Run: headless pygame with SDL's dummy video driver; simulated clock (each Clock.tick advances the game by its frame time, no real sleeping); random seed 0; keys injected as events and as key.get_pressed() state; no mouse input.
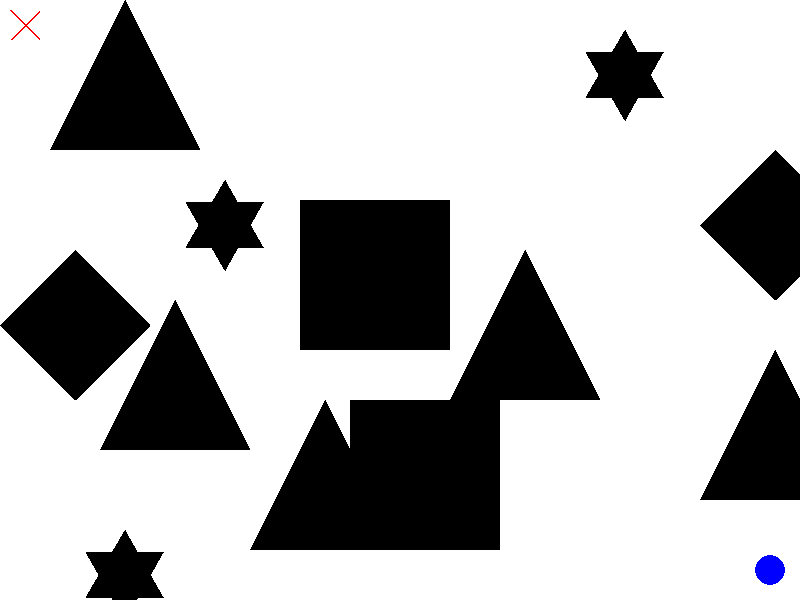
Frame 1 of 4 · flips 1–60 · no input
Frame 2 of 4 · flips 61–180 · tapped SPACE, RETURN · held RIGHT (→), D · screen unchanged from frame 1, image omitted
Frame 3 of 4 · flips 181–300 · held DOWN (↓), S · screen unchanged from frame 2, image omitted
Frame 4 of 4 · flips 301–420 · held LEFT (←), A, UP (↑), W · screen unchanged from frame 3, image omitted

The pygame program that drew these frames:

import pygame
import sys
import random
import math
from collections import deque

# Inicializar Pygame
pygame.init()

# Definir colores
WHITE = (255, 255, 255)
BLACK = (0, 0, 0)

# Tamaño de la pantalla
WIDTH, HEIGHT = 800, 600
screen = pygame.display.set_mode((WIDTH, HEIGHT))
pygame.display.set_caption("Laberinto con Formas como Obstáculos")

# Clase para representar obstáculos poligonales
class Obstacle(pygame.sprite.Sprite):
    def __init__(self, shape, color, position):
        super().__init__()
        self.shape = shape
        self.color = color
        self.position = position
        self.create_shape()

    def draw_x(self, size_multiplier):
        rect = self.image.get_rect()
        pygame.draw.line(self.image, (255, 0, 0), rect.topleft, rect.bottomright, 2)
        pygame.draw.line(self.image, (255, 0, 0), rect.bottomleft, rect.topright, 2)

    def draw_circle(self, size_multiplier):
        pygame.draw.circle(self.image, (255, 0, 0), (25 * size_multiplier, 25 * size_multiplier), 15)

    def create_shape(self):
        size_multiplier = 3  # Puedes ajustar este valor según tu preferencia

        if self.shape == "square":
            self.image = pygame.Surface((50 * size_multiplier, 50 * size_multiplier), pygame.SRCALPHA)
            pygame.draw.rect(self.image, self.color, self.image.get_rect())
        elif self.shape == "star":
            self.image = pygame.Surface((50 * size_multiplier, 50 * size_multiplier), pygame.SRCALPHA)
            self.draw_star(size_multiplier)
        elif self.shape == "triangle":
            self.image = pygame.Surface((50 * size_multiplier, 50 * size_multiplier), pygame.SRCALPHA)
            self.draw_triangle(size_multiplier)
        elif self.shape == "rhombus":
            self.image = pygame.Surface((50 * size_multiplier, 50 * size_multiplier), pygame.SRCALPHA)
            self.draw_rhombus(size_multiplier)
        elif self.shape == "destination_x":
            self.image = pygame.Surface((30, 30), pygame.SRCALPHA)
            self.draw_x(1)  # El tamaño de la "X" es más pequeño, puedes ajustar según sea necesario
        elif self.shape == "origin_circle":
            self.image = pygame.Surface((50 * size_multiplier, 50 * size_multiplier), pygame.SRCALPHA)
            self.draw_circle(size_multiplier)

        self.rect = self.image.get_rect(center=self.position)

    def draw_star(self, size_multiplier):
        cx, cy = 25 * size_multiplier, 25 * size_multiplier  # Centro de la estrella
        length = 15 * size_multiplier  # Longitud de los lados de los triángulos

        # Primer triángulo (punta hacia arriba)
        pygame.draw.polygon(self.image, self.color, [(cx, cy - length), (cx + math.sqrt(3) * length / 2, cy + length / 2),
                                                     (cx - math.sqrt(3) * length / 2, cy + length / 2)])

        # Segundo triángulo (punta hacia abajo)
        pygame.draw.polygon(self.image, self.color, [(cx, cy + length), (cx + math.sqrt(3) * length / 2, cy - length / 2),
                                                     (cx - math.sqrt(3) * length / 2, cy - length / 2)])

    def draw_triangle(self, size_multiplier):
        pygame.draw.polygon(self.image, self.color, [(25 * size_multiplier, 0), (50 * size_multiplier, 50 * size_multiplier),
                                                     (0, 50 * size_multiplier)])

    def draw_rhombus(self, size_multiplier):
        pygame.draw.polygon(self.image, self.color, [(25 * size_multiplier, 0), (50 * size_multiplier, 25 * size_multiplier),
                                                     (25 * size_multiplier, 50 * size_multiplier),
                                                     (0, 25 * size_multiplier)])

# Función para generar obstáculos aleatorios
def generate_obstacles():
    obstacles = pygame.sprite.Group()
    shapes = ["square", "star", "triangle", "rhombus"]
    min_distance = 20  # Distancia mínima entre las figuras

    grid_size = 50  # Tamaño de la cuadrícula para posicionar las figuras
    grid_rows = HEIGHT // grid_size
    grid_cols = WIDTH // grid_size

    destination_position = (grid_size // 2, grid_size // 2)

    # Asegurarse de que la posición de la "X" esté libre de obstáculos
    while any(obstacle.rect.colliderect(pygame.Rect(destination_position, (50, 50))) for obstacle in obstacles):
        destination_position = (random.randint(0, WIDTH), random.randint(0, HEIGHT))

    destination_obstacle = Obstacle("destination_x", (255, 0, 0), destination_position)
    obstacles.add(destination_obstacle)

    for _ in range(12):  # Ajusta la cantidad de obstáculos según sea necesario
        shape = random.choice(shapes)
        color = BLACK

        # Generar posición en la cuadrícula
        row = random.randint(0, grid_rows - 1)
        col = random.randint(0, grid_cols - 1)

        position = (col * grid_size + grid_size // 2, row * grid_size + grid_size // 2)

        # Verificar si la nueva figura se superpone con alguna existente
        while any(obstacle.rect.colliderect(pygame.Rect(position, (50, 50))) for obstacle in obstacles):
            row = random.randint(0, grid_rows - 1)
            col = random.randint(0, grid_cols - 1)
            position = (col * grid_size + grid_size // 2, row * grid_size + grid_size // 2)

        obstacle = Obstacle(shape, color, position)
        obstacles.add(obstacle)

        origin_obstacle = Obstacle("origin_circle", (255, 0, 0), (WIDTH - 30, HEIGHT - 30))  # Ajusta la posición según sea necesario
        obstacles.add(origin_obstacle)

    return obstacles

# Función para realizar la búsqueda en amplitud
def bfs(obstacles, start, goal):
    bfs.visited_nodes = set()
    visited = set()
    queue = deque([(start, [])])

    while queue:
        for event in pygame.event.get():  # Captura eventos aquí
            if event.type == pygame.QUIT:
                pygame.quit()
                sys.exit()

        current, path = queue.popleft()

        if current == goal:
            bfs.visited_nodes.add(current)
            return path

        if current not in visited:
            visited.add(current)
            bfs.visited_nodes.add(current)
            neighbors = get_valid_neighbors(obstacles, current)
            queue.extend((neighbor, path + [current]) for neighbor in neighbors)

    return None

# Función para obtener vecinos válidos de una posición
def get_valid_neighbors(obstacles, position):
    x, y = position
    possible_neighbors = [(x + 50, y), (x - 50, y), (x, y + 50), (x, y - 50)]
    valid_neighbors = [neighbor for neighbor in possible_neighbors if not any(obstacle.rect.collidepoint(neighbor) for obstacle in obstacles)]
    return valid_neighbors

# Función principal
def main():
    clock = pygame.time.Clock()

    obstacles = generate_obstacles()

    # Puntos de inicio y destino para BFS
    origin_position = (WIDTH - 30, HEIGHT - 30)
    destination_position = obstacles.sprites()[0].rect.center  # El destino es la posición de la "X"

    # Realizar la búsqueda en amplitud
    path = bfs(obstacles, origin_position, destination_position)

    current_index = 0
    circle_position = origin_position

    while True:
        for event in pygame.event.get():
            if event.type == pygame.QUIT:
                pygame.quit()
                sys.exit()

        # Dibuja el fondo
        screen.fill(WHITE)

        # Dibuja los obstáculos
        obstacles.draw(screen)

        # Dibuja los nodos visitados durante la búsqueda en amplitud
        for node in bfs.visited_nodes:
            pygame.draw.circle(screen, (0, 255, 0), node, 10)

        # Dibuja el camino encontrado por BFS
        if path is not None:
            pygame.draw.lines(screen, (0, 0, 255), False, path, 5)

        # Mueve el círculo a lo largo del camino
        # Mueve el círculo a lo largo del camino
        if path is not None and current_index < len(path):
            circle_position = path[current_index]
            current_index += 1


        # **Actualización de la posición del círculo dentro del bucle while**
        pygame.draw.circle(screen, (0, 0, 255), circle_position, 15)

        # Impresiones para depuración
        for obstacle in obstacles:
            print("Obstacle Position:", obstacle.rect.center)
        print("Origin Position:", origin_position)
        print("Destination Position:", destination_position)
        print("Circle Position:", circle_position)

        if path is not None:
            print("Path Length:", len(path))
        else:
            print("No path found.")

        pygame.display.flip()
        clock.tick(2)  # Ajusta la velocidad de la animación según sea necesario

if __name__ == "__main__":
    main()
